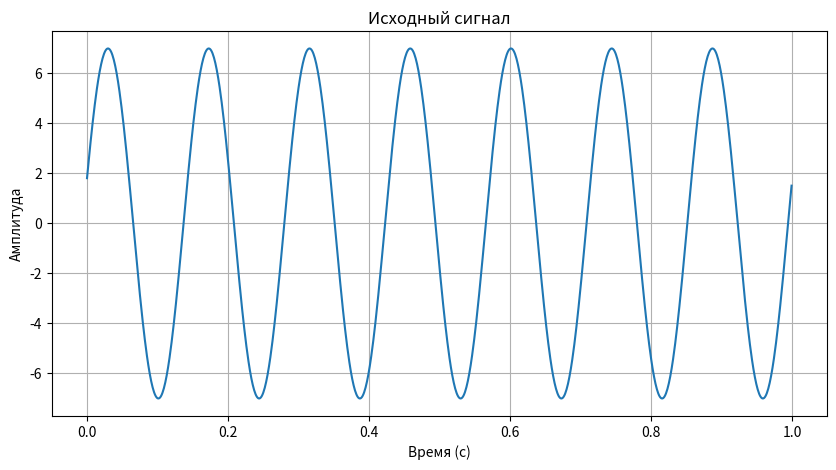

Recreate this plot in Python. (Note: this script raises an exception after producing the figure.)

import numpy as np
import matplotlib.pyplot as plt


t = np.arange(0, 1, 1/1000)

# Исходный сигнал 
y_signal = 7 * np.sin(14 * np.pi * t + np.pi / 12)


print("Количество отсчетов:", len(y_signal))
print("Минимальная амплитуда:", np.min(y_signal))
print("Максимальная амплитуда:", np.max(y_signal))


plt.figure(figsize=(10, 5))

plt.plot(t, y_signal)

plt.xlabel("Время (с)")
plt.ylabel("Амплитуда")
plt.title("Исходный сигнал")
plt.grid(True)


plt.savefig("results/graphs/task01_signal.png", dpi=150)

plt.show()
